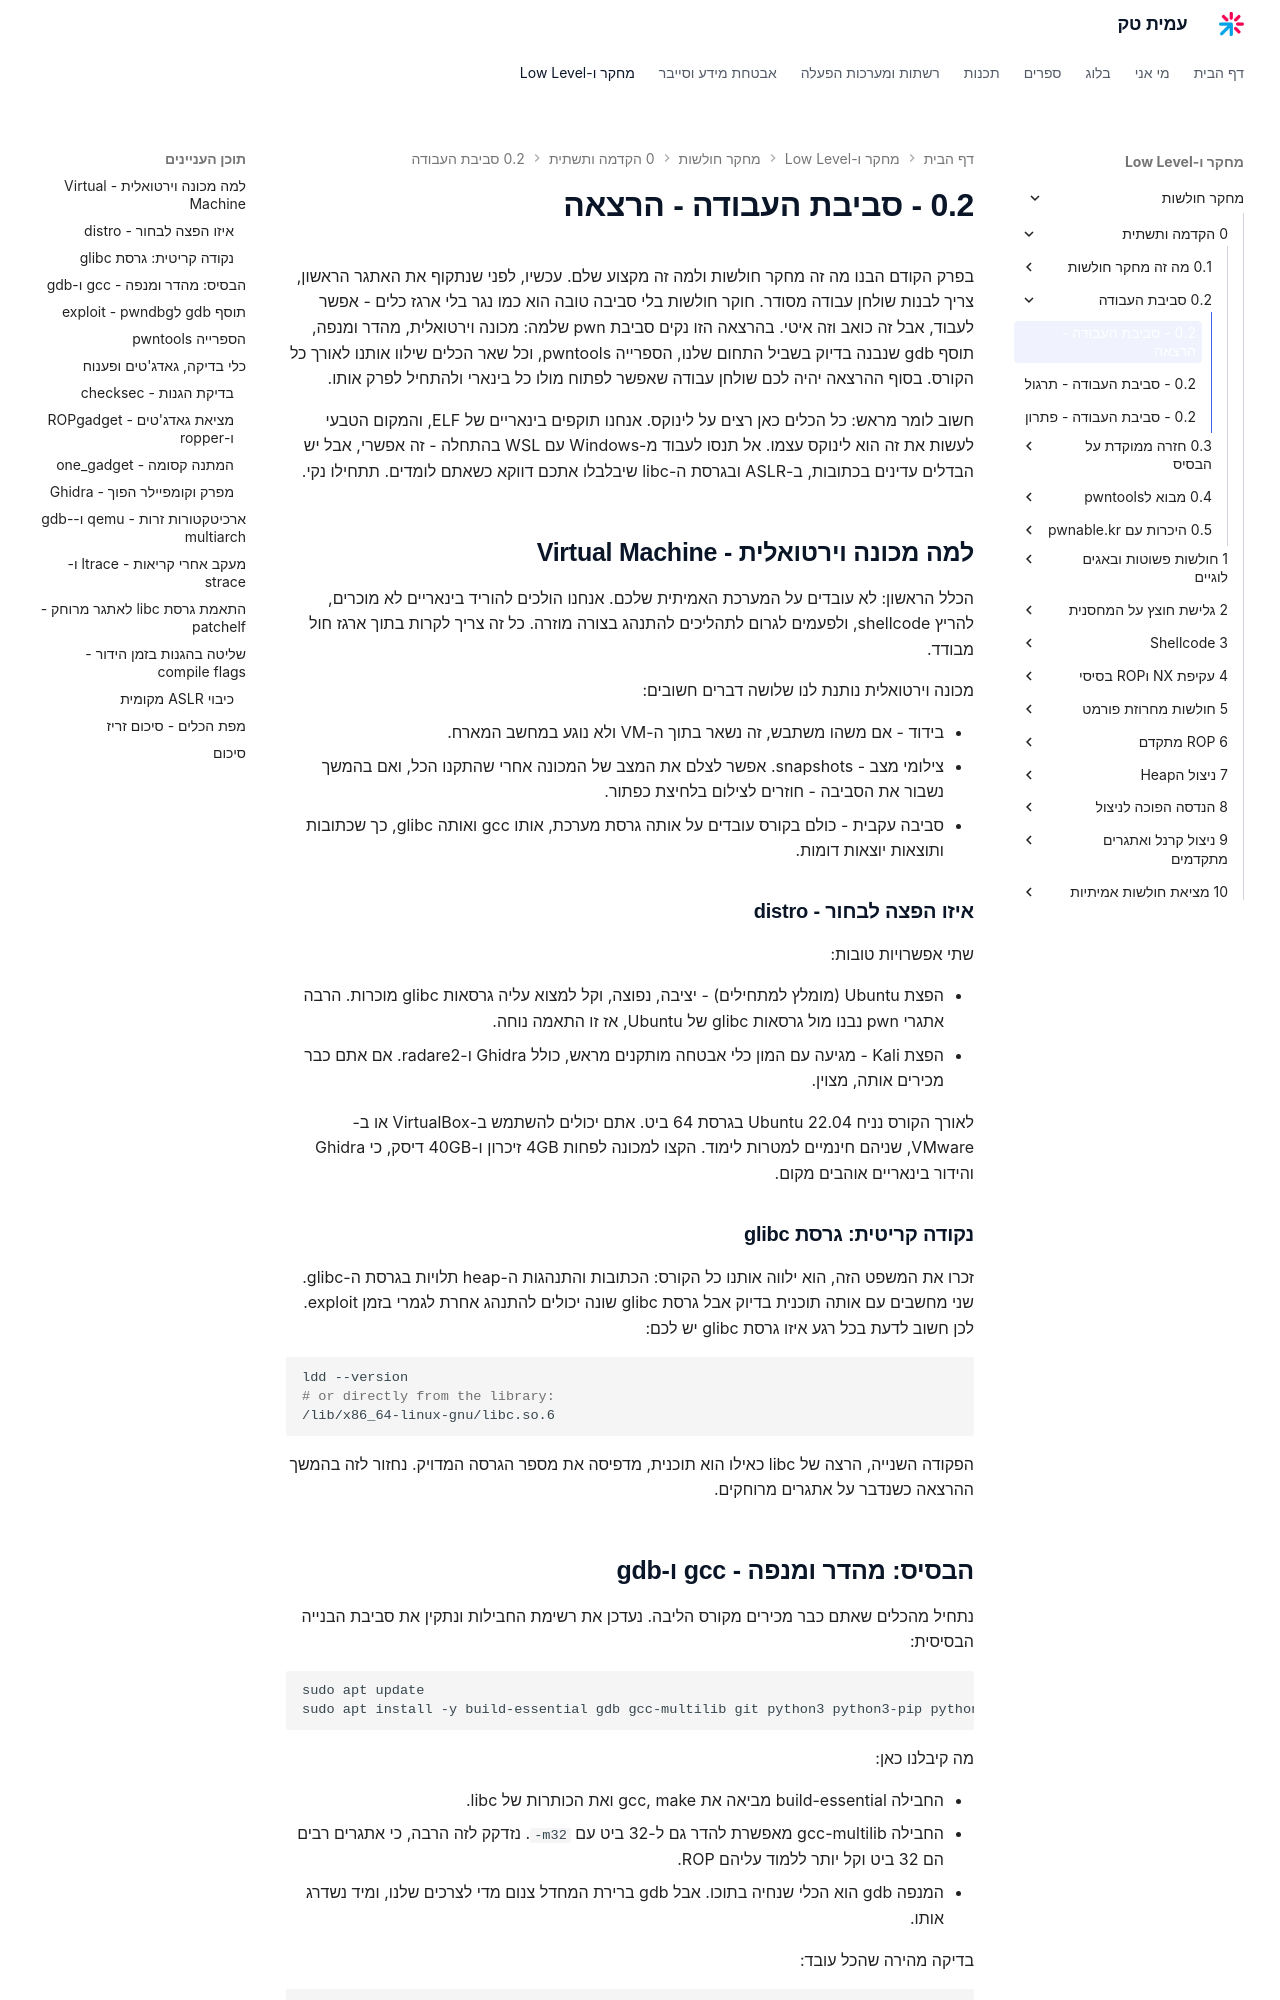

repository: AmitPinchasi/amittech · page: מחקר-חולשות/0 - הקדמה ותשתית/0.2 - סביבת העבודה/0.2 - סביבת העבודה - הרצאה/index.html · generator: mkdocs

בפרק הקודם הבנו מה זה מחקר חולשות ולמה זה מקצוע שלם. עכשיו, לפני שנתקוף את האתגר הראשון, צריך לבנות שולחן עבודה מסודר. חוקר חולשות בלי סביבה טובה הוא כמו נגר בלי ארגז כלים - אפשר לעבוד, אבל זה כואב וזה איטי. בהרצאה הזו נקים סביבת pwn שלמה: מכונה וירטואלית, מהדר ומנפה, תוסף gdb שנבנה בדיוק בשביל התחום שלנו, הספרייה pwntools, וכל שאר הכלים שילוו אותנו לאורך כל הקורס. בסוף ההרצאה יהיה לכם שולחן עבודה שאפשר לפתוח מולו כל בינארי ולהתחיל לפרק אותו.

חשוב לומר מראש: כל הכלים כאן רצים על לינוקס. אנחנו תוקפים בינאריים של ELF, והמקום הטבעי לעשות את זה הוא לינוקס עצמו. אל תנסו לעבוד מ-Windows עם WSL בהתחלה - זה אפשרי, אבל יש הבדלים עדינים בכתובות, ב-ASLR ובגרסת ה-libc שיבלבלו אתכם דווקא כשאתם לומדים. תתחילו נקי.

## למה מכונה וירטואלית - Virtual Machine

הכלל הראשון: לא עובדים על המערכת האמיתית שלכם. אנחנו הולכים להוריד בינאריים לא מוכרים, להריץ shellcode, ולפעמים לגרום לתהליכים להתנהג בצורה מוזרה. כל זה צריך לקרות בתוך ארגז חול מבודד.

מכונה וירטואלית נותנת לנו שלושה דברים חשובים:

- בידוד - אם משהו משתבש, זה נשאר בתוך ה-VM ולא נוגע במחשב המארח.
- צילומי מצב - snapshots. אפשר לצלם את המצב של המכונה אחרי שהתקנו הכל, ואם בהמשך נשבור את הסביבה - חוזרים לצילום בלחיצת כפתור.
- סביבה עקבית - כולם בקורס עובדים על אותה גרסת מערכת, אותו gcc ואותה glibc, כך שכתובות ותוצאות יוצאות דומות.

### איזו הפצה לבחור - distro

שתי אפשרויות טובות:

- הפצת Ubuntu (מומלץ למתחילים) - יציבה, נפוצה, וקל למצוא עליה גרסאות glibc מוכרות. הרבה אתגרי pwn נבנו מול גרסאות glibc של Ubuntu, אז זו התאמה נוחה.
- הפצת Kali - מגיעה עם המון כלי אבטחה מותקנים מראש, כולל Ghidra ו-radare2. אם אתם כבר מכירים אותה, מצוין.

לאורך הקורס נניח Ubuntu 22.04 בגרסת 64 ביט. אתם יכולים להשתמש ב-VirtualBox או ב-VMware, שניהם חינמיים למטרות לימוד. הקצו למכונה לפחות 4GB זיכרון ו-40GB דיסק, כי Ghidra והידור בינאריים אוהבים מקום.

### נקודה קריטית: גרסת glibc

זכרו את המשפט הזה, הוא ילווה אותנו כל הקורס: הכתובות והתנהגות ה-heap תלויות בגרסת ה-glibc. שני מחשבים עם אותה תוכנית בדיוק אבל גרסת glibc שונה יכולים להתנהג אחרת לגמרי בזמן exploit. לכן חשוב לדעת בכל רגע איזו גרסת glibc יש לכם:

```bash
ldd --version
# or directly from the library:
/lib/x86_64-linux-gnu/libc.so.6
```

הפקודה השנייה, הרצה של libc כאילו הוא תוכנית, מדפיסה את מספר הגרסה המדויק. נחזור לזה בהמשך ההרצאה כשנדבר על אתגרים מרוחקים.

## הבסיס: מהדר ומנפה - gcc ו-gdb

נתחיל מהכלים שאתם כבר מכירים מקורס הליבה. נעדכן את רשימת החבילות ונתקין את סביבת הבנייה הבסיסית:

```bash
sudo apt update
sudo apt install -y build-essential gdb gcc-multilib git python3 python3-pip python3-venv
```

מה קיבלנו כאן:

- החבילה build-essential מביאה את gcc, make ואת הכותרות של libc.
- החבילה gcc-multilib מאפשרת להדר גם ל-32 ביט עם `-m32`. נזדקק לזה הרבה, כי אתגרים רבים הם 32 ביט וקל יותר ללמוד עליהם ROP.
- המנפה gdb הוא הכלי שנחיה בתוכו. אבל gdb ברירת המחדל צנום מדי לצרכים שלנו, ומיד נשדרג אותו.

בדיקה מהירה שהכל עובד:

```bash
gcc --version
gdb --version
```
